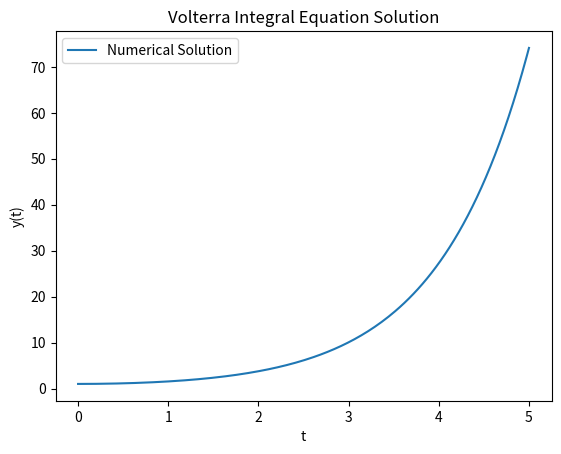

Here is the Python script that generated this plot:
import numpy as np
import matplotlib.pyplot as plt

# y(t) = 1 + ∫₀ᵗ (t-s) y(s) ds

t_max = 5
N = 200
t = np.linspace(0, t_max, N)
dt = t[1] - t[0]
y = np.zeros(N)

# Initial condition

y[0] = 1

# Numerical solution using the trapezoidal rule

for i in range(1, N):
    integrand = (t[i] - t[:i]) * y[:i]
    integral = np.trapz(integrand, t[:i])
    y[i] = 1 + integral

# Plot

plt.plot(t, y, label='Numerical Solution')
plt.xlabel('t')
plt.ylabel('y(t)')
plt.title('Volterra Integral Equation Solution')
plt.legend()
plt.show()